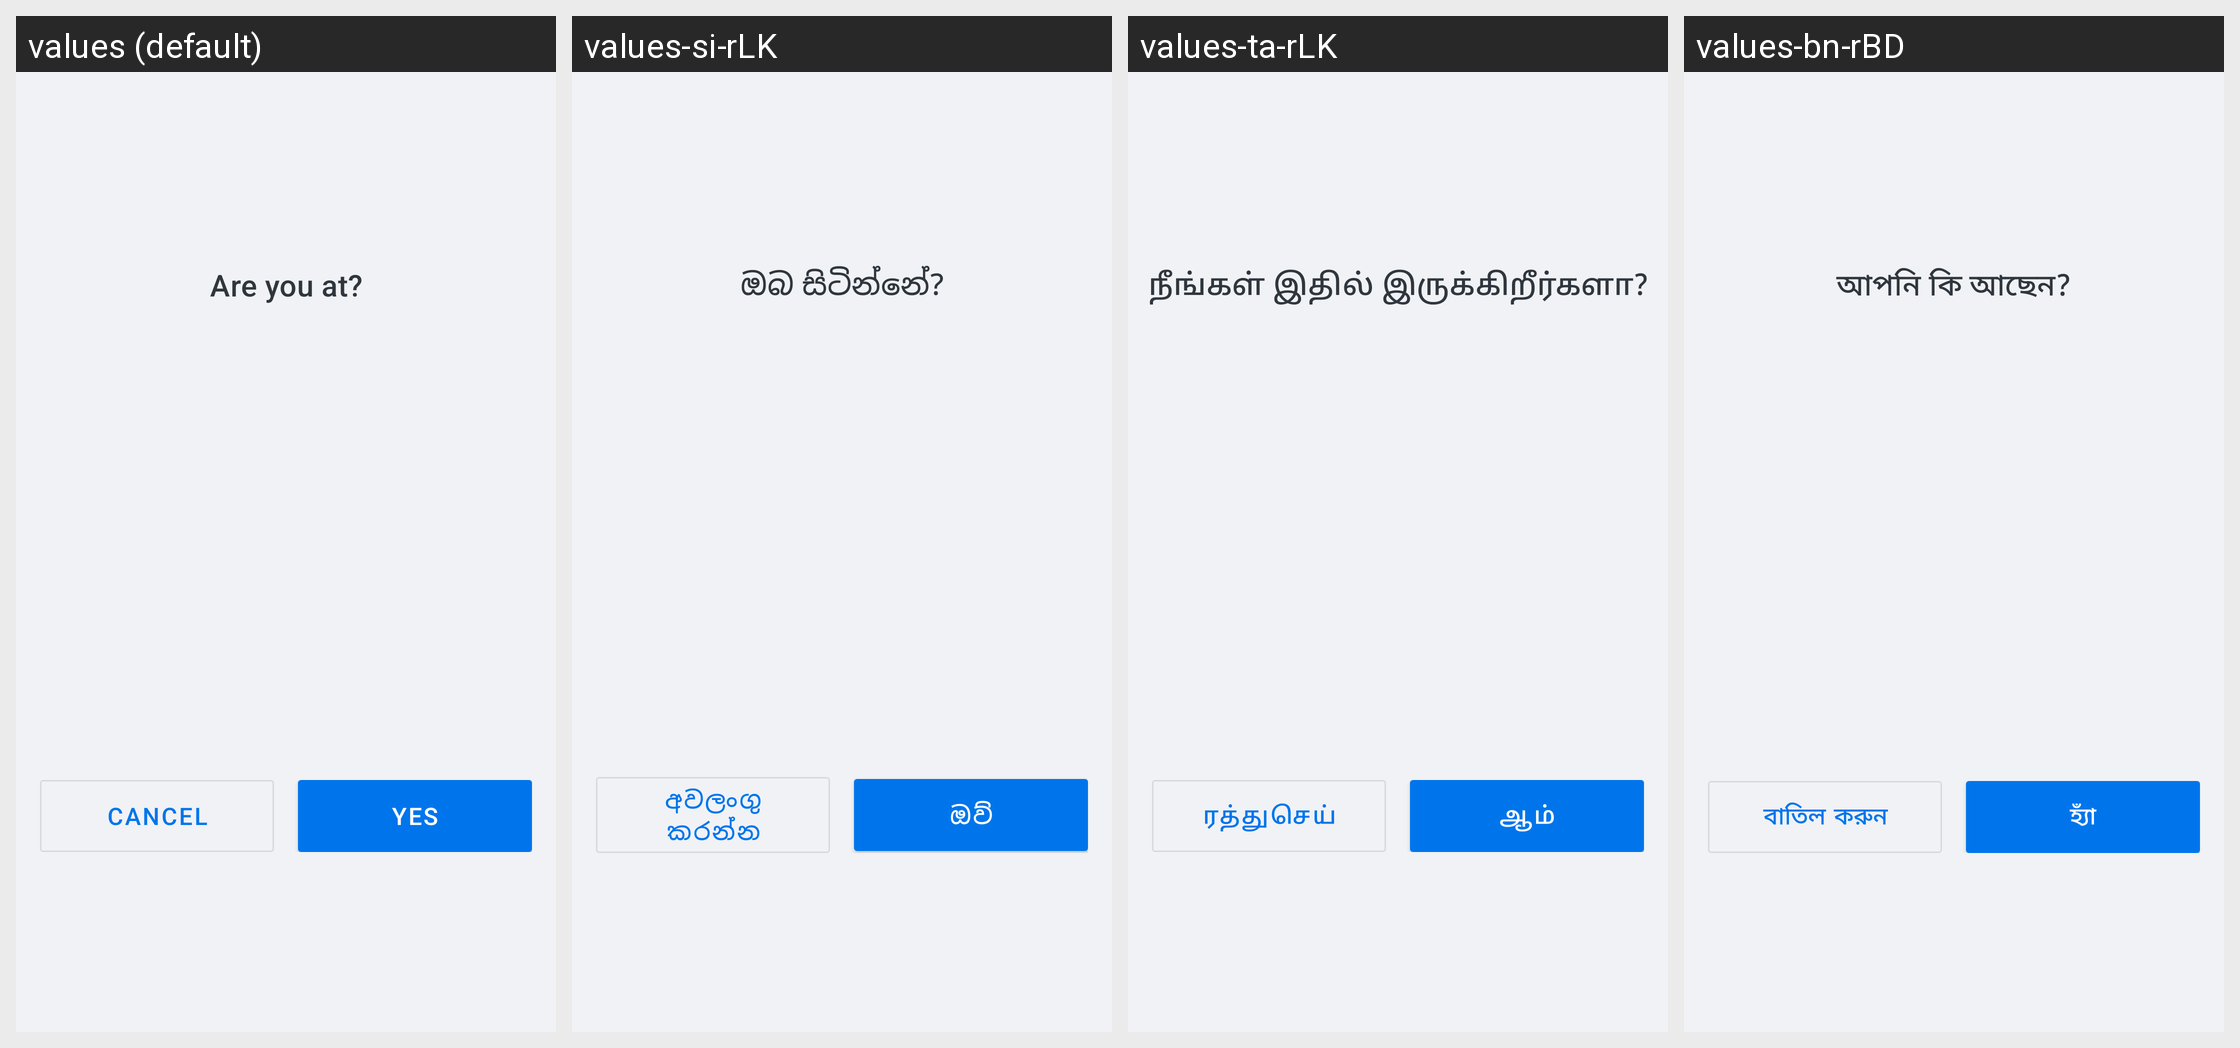

The same Android screen rendered under several of its app's locales, left to right. List the strings drawn on it with the default value and each locale's translation.
Android screen res/layout/sheet_registration_confirm_facility.xml rendered under 4 locales, left to right: values (default), values-si-rLK, values-ta-rLK, values-bn-rBD. Device: Nexus 5 (rendered at 1080×1920; each locale shown at half size, 540×960, under a caption strip naming it); theme Theme.Simple.
Other locales in the repository, not shown: values-am-rET, values-bn-rIN, values-cs, values-es, values-fr, values-hi, values-hi-rIN, values-id-rET, values-kn-rIN, values-mr-rIN, values-om-rET, values-pa, values-pa-rIN, values-sid-rET, values-so, values-so-rET, values-ta-rIN, values-te-rIN, values-ti-rET, values-zh.
Strings drawn on this screen, with the default value and each locale's value (text and hints the layout hard-codes, and strings that could not be matched under every locale, appear in the picture but are not listed):

registrationconfirmfacility_title
  values: Are you at?
  values-si-rLK: ඔබ සිටින්නේ?
  values-ta-rLK: நீங்கள் இதில் இருக்கிறீர்களா?
  values-bn-rBD: আপনি কি আছেন?

registrationconfirmfacility_negative_button
  values: Cancel
  values-si-rLK: අවලංගු කරන්න
  values-ta-rLK: ரத்துசெய்
  values-bn-rBD: বাতিল করুন

registrationconfirmfacility_positive_button
  values: Yes
  values-si-rLK: ඔව්
  values-ta-rLK: ஆம்
  values-bn-rBD: হ্যাঁ
